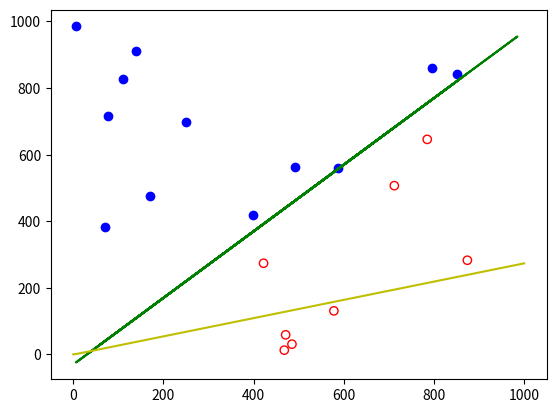
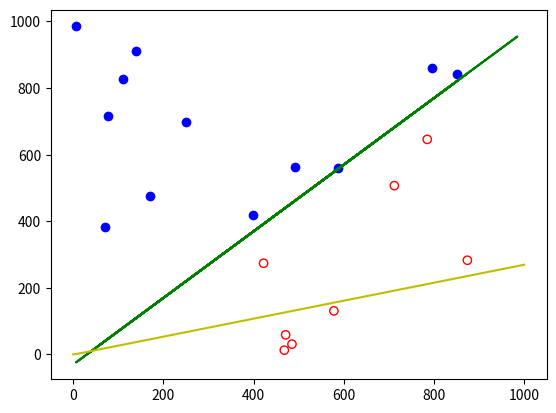
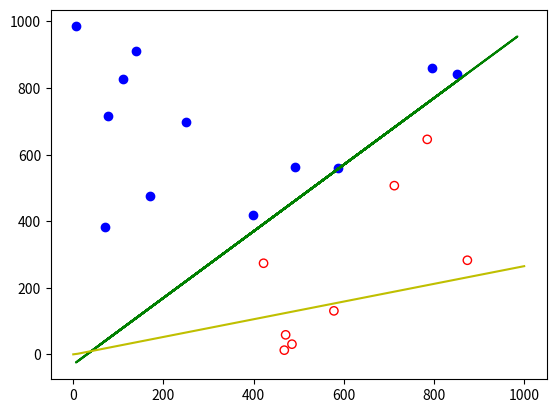
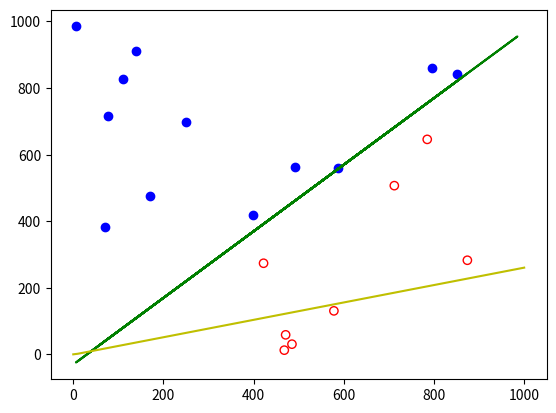
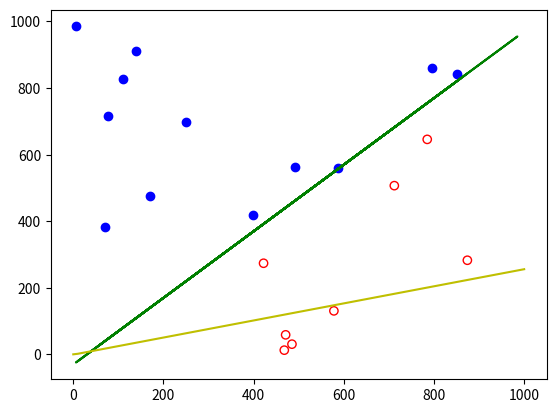
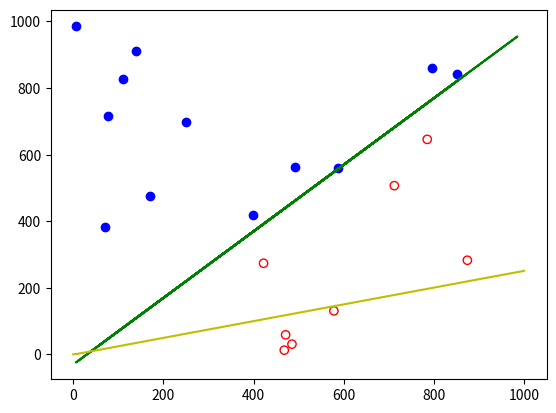
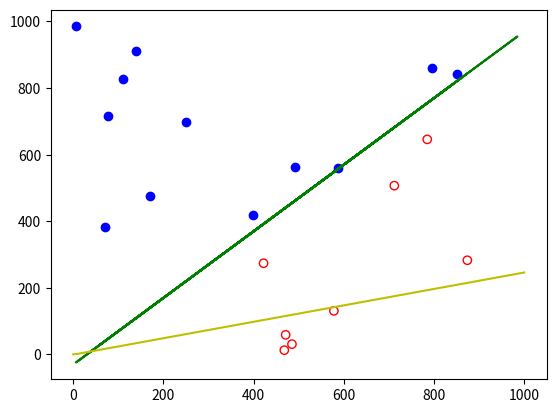
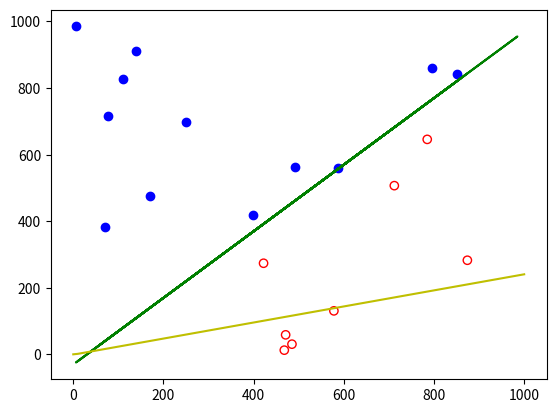
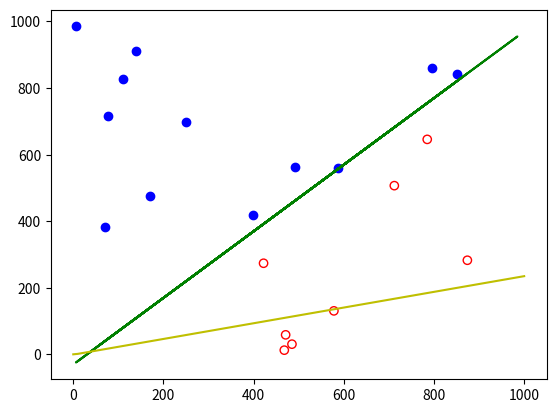
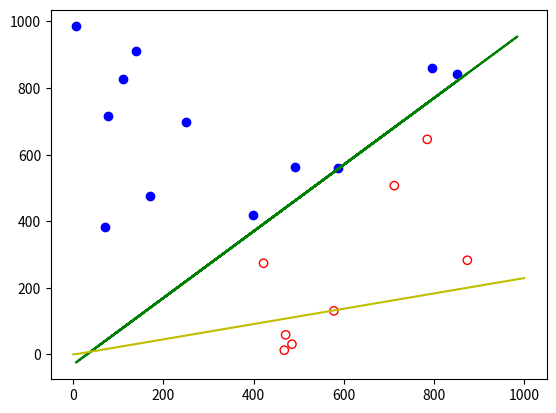
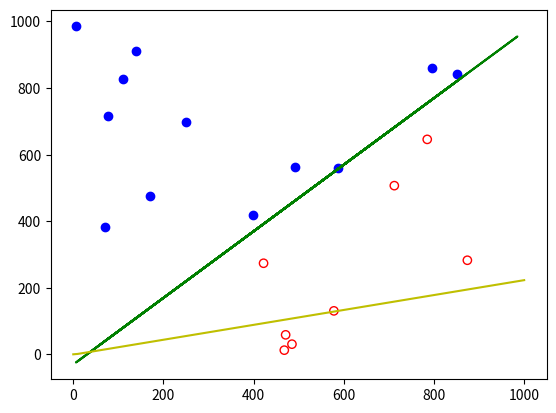
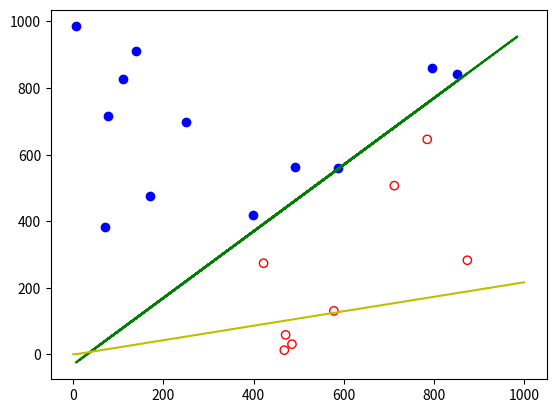
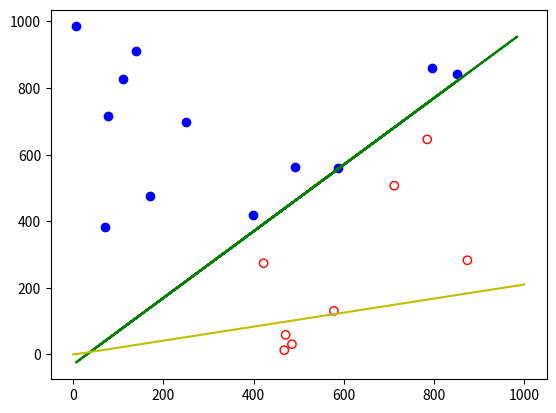
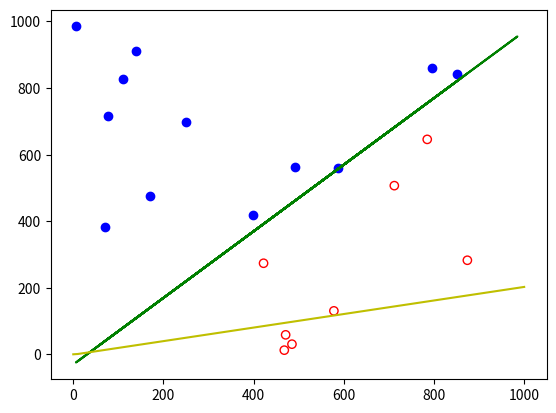
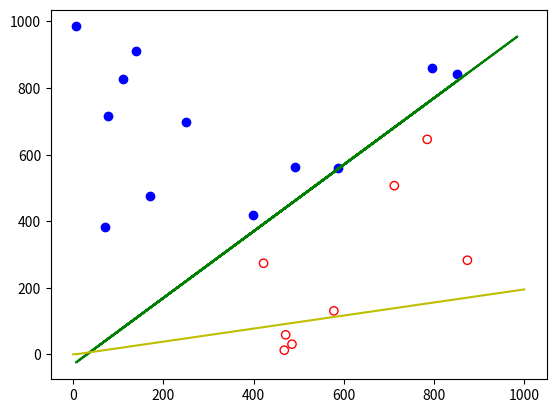
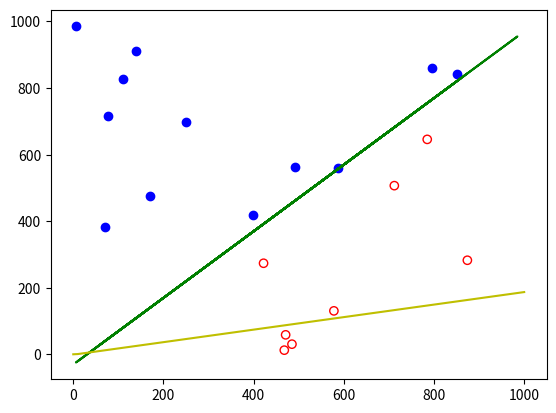

These figures' Python source, in order:
# -*- coding: utf-8 -*-
"""
Created on Tue Feb 18 16:06:50 2020

@author: rit1115
"""

import random 
import matplotlib.pyplot as plt 
import numpy as np



def line(x):
    ''' an Arbitrary equation of line. takes X points and return Y points
    '''
    #y = x-30
    val = x[1]-x[0]+30

    return val > 0 and 1 or -1

def draw_line(x):
    y = x-30
    return y
def activate(sum):
    return sum>0 and 1 or -1
def main():
    plt.ion()
    
    number_of_points = 20
    # Generating  random points
    X = [[random.randint(0,1000),random.randint(0,1000)] for i in range(number_of_points) ]

    point_class = [line(x) for x in X]


    X = np.array(X)
    
    # initializing bias and with
    bias = random.uniform(-1,1.0)
    weight1 = random.uniform(-1,1.0)
    weight2 = random.uniform(-1,1.0)
    n = 0.000001
    epoch=0
    
    while(True):
        epoch+=1
        
        # Training Perceptron 
        miss_Classified =0
        for index in range(number_of_points):
            sum = bias + weight1 * X[index][0]+weight2 * X[index][1] 
            
            # evaluating output of the perceptron
            output = activate(sum)
            # calculating error
            error = point_class[index]- output
            
            #updating weight and bias
            if output != point_class[index]:
                weight1 += n * error * X[index][0]
                weight2 += n * error * X[index][1]
                bias += n * error*bias
                miss_Classified+=1
        # geting points for line from the equation 
        y = draw_line(X)
        
        # printing points on the canvus based on their class
        for i in range(len(X)):
            if(point_class[i] == -1):
                plt.scatter(X[i][0],X[i][1],color='r',facecolors='none', edgecolors='r')
            else:
                plt.scatter(X[i][0],X[i][1],facecolors='b', edgecolors='b')
        # getting points using the weight and bias
        xx = np.linspace(0,1000,100)
        yy = abs((-weight1*xx - bias)/float(weight2)) 
        # drawing original line
        plt.plot(X,y,'-g')
        # drawwing classification line by learning perceptron 
        plt.plot(xx,yy,'-y')
        plt.draw()    
        plt.pause(0.1) # change to make fast or slow animation
        plt.clf()
        print("Epoch %3d Misclassification =%d"%(epoch+1,miss_Classified))
        if (miss_Classified==0):
            break;
main()
        
